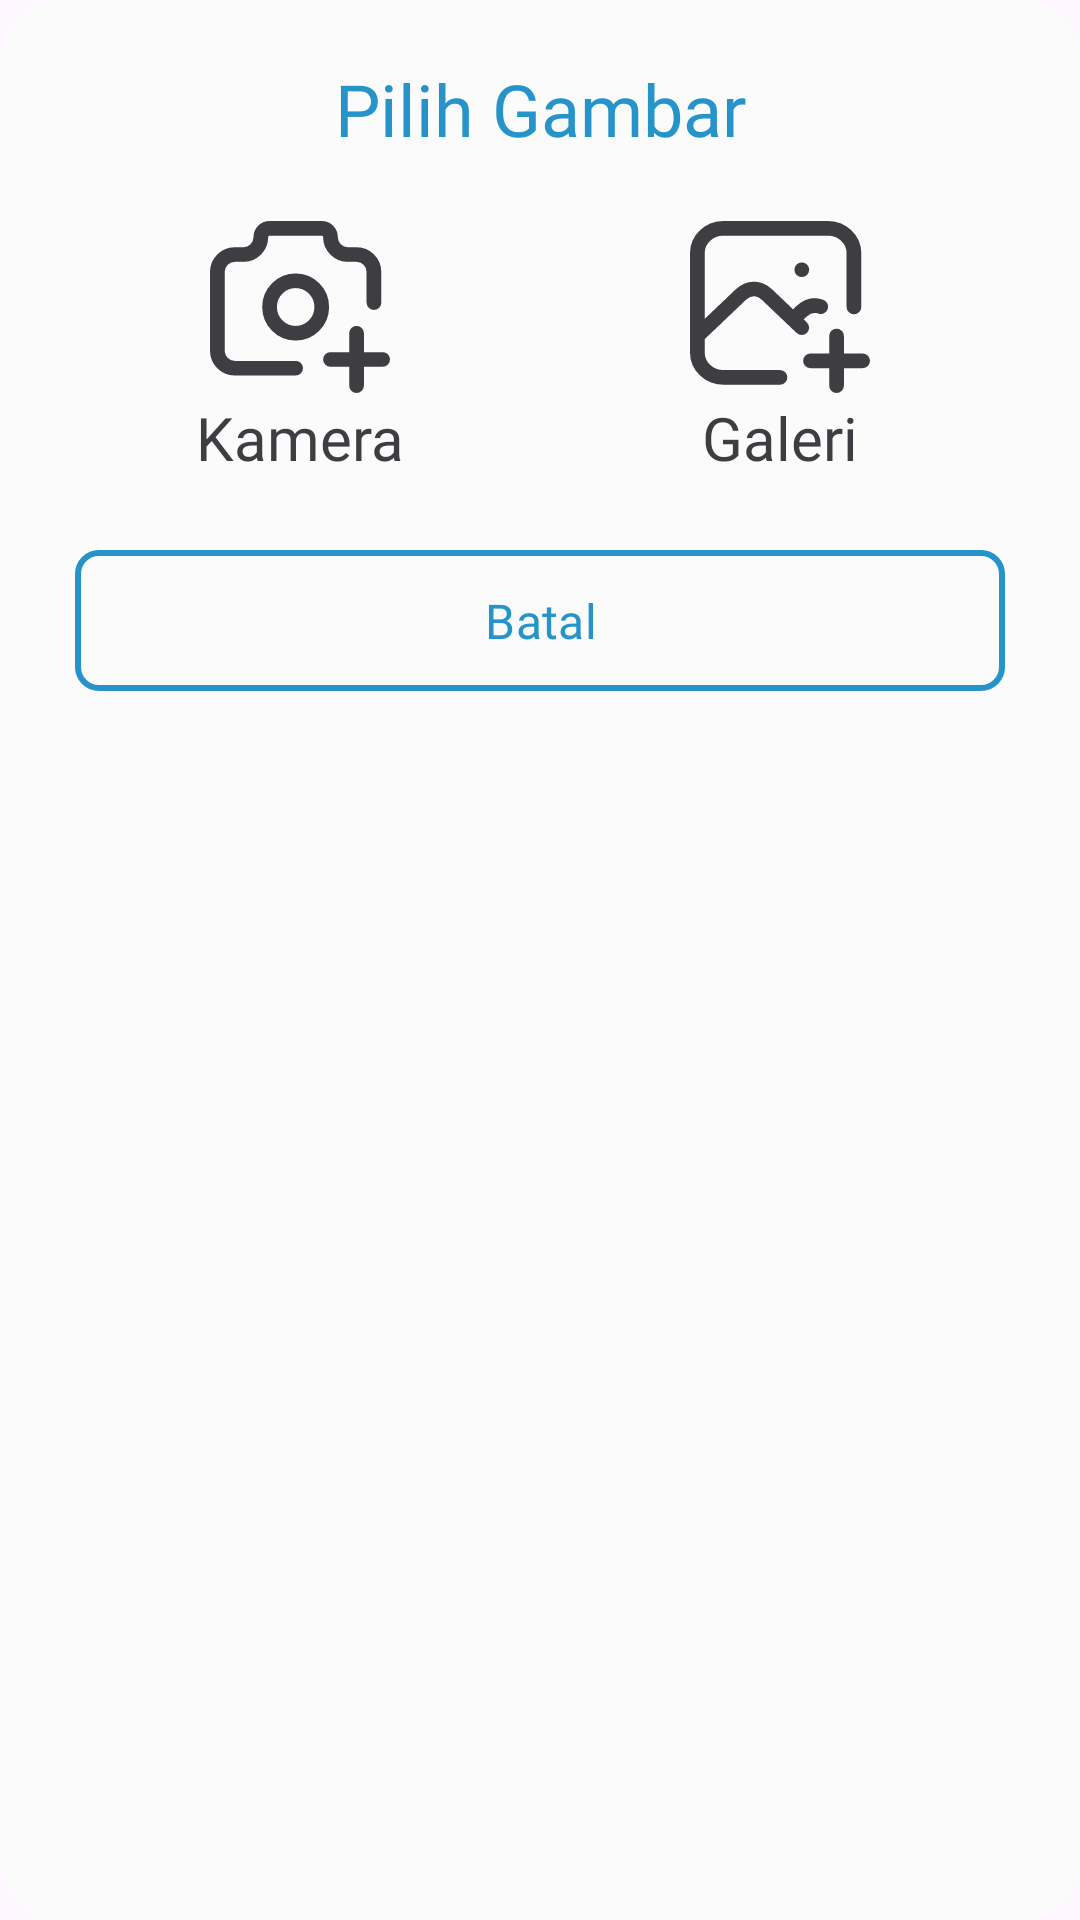

Layout XML and referenced resources for this Android screen:
<!-- AndroidManifest.xml: application theme Theme.Bloomy -->
<!-- res/layout/image_picker_dialog.xml -->
<?xml version="1.0" encoding="utf-8"?>
<androidx.cardview.widget.CardView xmlns:android="http://schemas.android.com/apk/res/android"
    xmlns:app="http://schemas.android.com/apk/res-auto"
    xmlns:tools="http://schemas.android.com/tools"
    android:layout_width="340dp"
    android:layout_height="wrap_content"
    android:layout_marginHorizontal="25dp"
    android:layout_gravity="center_horizontal"
    app:cardBackgroundColor="@color/off_white"
    app:cardCornerRadius="20dp"
    app:cardElevation="0dp">

    <androidx.constraintlayout.widget.ConstraintLayout
        android:layout_width="match_parent"
        android:layout_height="wrap_content">

        <TextView
            android:id="@+id/tv_choose_image_picker_dialog"
            android:layout_width="wrap_content"
            android:layout_height="wrap_content"
            android:layout_marginTop="20dp"
            android:fontFamily="@font/roboto_bold"
            android:text="@string/tv_choose_image_picker_dialog"
            android:textColor="@color/blue_500"
            android:textSize="24sp"
            app:layout_constraintEnd_toEndOf="parent"
            app:layout_constraintStart_toStartOf="parent"
            app:layout_constraintTop_toTopOf="parent" />

        <ImageView
            android:id="@+id/img_camera_image_picker_dialog"
            android:layout_width="60dp"
            android:layout_height="60dp"
            android:layout_marginStart="70dp"
            android:layout_marginTop="20dp"
            android:contentDescription="@string/img_camera_image_picker_dialog"
            android:src="@drawable/icon_camera"
            app:layout_constraintStart_toStartOf="parent"
            app:layout_constraintTop_toBottomOf="@id/tv_choose_image_picker_dialog" />

        <ImageView
            android:id="@+id/img_gallery_image_picker_dialog"
            android:layout_width="60dp"
            android:layout_height="60dp"
            android:layout_marginEnd="70dp"
            android:contentDescription="@string/img_gallery_image_picker_dialog"
            android:src="@drawable/icon_gallery"
            app:layout_constraintEnd_toEndOf="parent"
            app:layout_constraintTop_toTopOf="@id/img_camera_image_picker_dialog" />

        <TextView
            android:id="@+id/tv_camera_image_picker_dialog"
            android:layout_width="wrap_content"
            android:layout_height="wrap_content"
            android:fontFamily="@font/roboto_bold"
            android:text="@string/tv_camera_image_picker_dialog"
            android:textColor="@color/gray_dark"
            android:textSize="20sp"
            app:layout_constraintEnd_toEndOf="@id/img_camera_image_picker_dialog"
            app:layout_constraintStart_toStartOf="@id/img_camera_image_picker_dialog"
            app:layout_constraintTop_toBottomOf="@id/img_camera_image_picker_dialog" />

        <TextView
            android:id="@+id/tv_gallery_image_picker_dialog"
            android:layout_width="wrap_content"
            android:layout_height="wrap_content"
            android:fontFamily="@font/roboto_bold"
            android:text="@string/tv_gallery_image_picker_dialog"
            android:textColor="@color/gray_dark"
            android:textSize="20sp"
            app:layout_constraintEnd_toEndOf="@id/img_gallery_image_picker_dialog"
            app:layout_constraintStart_toStartOf="@id/img_gallery_image_picker_dialog"
            app:layout_constraintTop_toBottomOf="@id/img_gallery_image_picker_dialog" />

        <com.google.android.material.button.MaterialButton
            android:id="@+id/btn_cancel_image_picker_dialog"
            android:layout_width="0dp"
            android:layout_height="55dp"
            android:layout_marginBottom="20dp"
            android:layout_marginHorizontal="25dp"
            android:layout_marginTop="20dp"
            android:contentDescription="@string/btn_cancel_image_picker_dialog_content_description"
            android:fontFamily="@font/roboto_bold"
            android:text="@string/btn_cancel_image_picker_dialog"
            android:textColor="@color/blue_500"
            android:textSize="16sp"
            app:cornerRadius="8dp"
            app:backgroundTint="@android:color/transparent"
            app:rippleColor="@color/ripple_white"
            app:strokeColor="@color/blue_500"
            app:strokeWidth="2dp"
            app:layout_constraintBottom_toBottomOf="parent"
            app:layout_constraintEnd_toEndOf="parent"
            app:layout_constraintStart_toStartOf="parent"
            app:layout_constraintTop_toBottomOf="@id/tv_camera_image_picker_dialog"
            tools:ignore="TextContrastCheck,VisualLintButtonSize" />

    </androidx.constraintlayout.widget.ConstraintLayout>

</androidx.cardview.widget.CardView>
<!-- resources referenced by this layout -->
<resources>
  <color name="blue_500">#2693C9</color>
  <color name="gray_dark">#3E3E42</color>
  <color name="off_white">#FBFBFB</color>
  <color name="ripple_white">#33AAAAAA</color>
  <!-- drawable icon_camera (drawable) -->
  <vector xmlns:android="http://schemas.android.com/apk/res/android"
      android:width="49dp"
      android:height="47dp"
      android:viewportWidth="49"
      android:viewportHeight="47">
    <path
        android:pathData="M23.316,40.222H6.737C5.481,40.222 4.276,39.719 3.387,38.823C2.499,37.927 2,36.712 2,35.444V13.944C2,12.677 2.499,11.462 3.387,10.566C4.276,9.67 5.481,9.167 6.737,9.167H9.105C10.362,9.167 11.566,8.663 12.455,7.767C13.343,6.871 13.842,5.656 13.842,4.389C13.842,3.755 14.092,3.148 14.536,2.7C14.98,2.252 15.582,2 16.211,2H30.421C31.049,2 31.652,2.252 32.096,2.7C32.54,3.148 32.79,3.755 32.79,4.389C32.79,5.656 33.289,6.871 34.177,7.767C35.065,8.663 36.27,9.167 37.526,9.167H39.895C41.151,9.167 42.356,9.67 43.244,10.566C44.132,11.462 44.632,12.677 44.632,13.944V22.306M32.79,37.833H47M39.895,30.667V45M16.211,23.5C16.211,25.401 16.959,27.224 18.292,28.568C19.624,29.912 21.431,30.667 23.316,30.667C25.2,30.667 27.007,29.912 28.34,28.568C29.673,27.224 30.421,25.401 30.421,23.5C30.421,21.599 29.673,19.776 28.34,18.432C27.007,17.088 25.2,16.333 23.316,16.333C21.431,16.333 19.624,17.088 18.292,18.432C16.959,19.776 16.211,21.599 16.211,23.5Z"
        android:strokeLineJoin="round"
        android:strokeWidth="4"
        android:fillColor="#00000000"
        android:strokeColor="#3E3E42"
        android:strokeLineCap="round"/>
  </vector>
  <!-- drawable icon_gallery (drawable) -->
  <vector xmlns:android="http://schemas.android.com/apk/res/android"
      android:width="49dp"
      android:height="47dp"
      android:viewportWidth="49"
      android:viewportHeight="47">
    <path
        android:pathData="M30.421,13.316H30.445M24.5,42.737H9.105C7.221,42.737 5.414,42.021 4.081,40.748C2.749,39.475 2,37.748 2,35.947V8.789C2,6.989 2.749,5.262 4.081,3.989C5.414,2.715 7.221,2 9.105,2H37.526C39.411,2 41.218,2.715 42.55,3.989C43.883,5.262 44.632,6.989 44.632,8.789V23.5M2,31.421L13.842,20.105C16.04,18.084 18.75,18.084 20.947,20.105L30.421,29.157M28.053,26.895L30.421,24.632C32.008,23.174 33.855,22.767 35.589,23.409M32.79,38.21H47M39.895,31.421V45"
        android:strokeLineJoin="round"
        android:strokeWidth="4"
        android:fillColor="#00000000"
        android:strokeColor="#3E3E42"
        android:strokeLineCap="round"/>
  </vector>
  <string name="btn_cancel_image_picker_dialog">Batal</string>
  <string name="btn_cancel_image_picker_dialog_content_description">Cancel content description</string>
  <string name="img_camera_image_picker_dialog">Image Camera Image Picker Dialog</string>
  <string name="img_gallery_image_picker_dialog">Image Gallery Image Picker Dialog</string>
  <string name="tv_camera_image_picker_dialog">Kamera</string>
  <string name="tv_choose_image_picker_dialog">Pilih Gambar</string>
  <string name="tv_gallery_image_picker_dialog">Galeri</string>
  <style name="Theme.Bloomy" parent="Base.Theme.Bloomy" />
  <style name="Base.Theme.Bloomy" parent="Theme.Material3.DayNight.NoActionBar">
          <item name="colorPrimary">@color/blue_500</item>
          <item name="colorControlNormal">@color/off_white</item>
          <item name="android:windowIsTranslucent">true</item>
          <item name="colorAccent">@color/blue_500</item>
      </style>
</resources>
